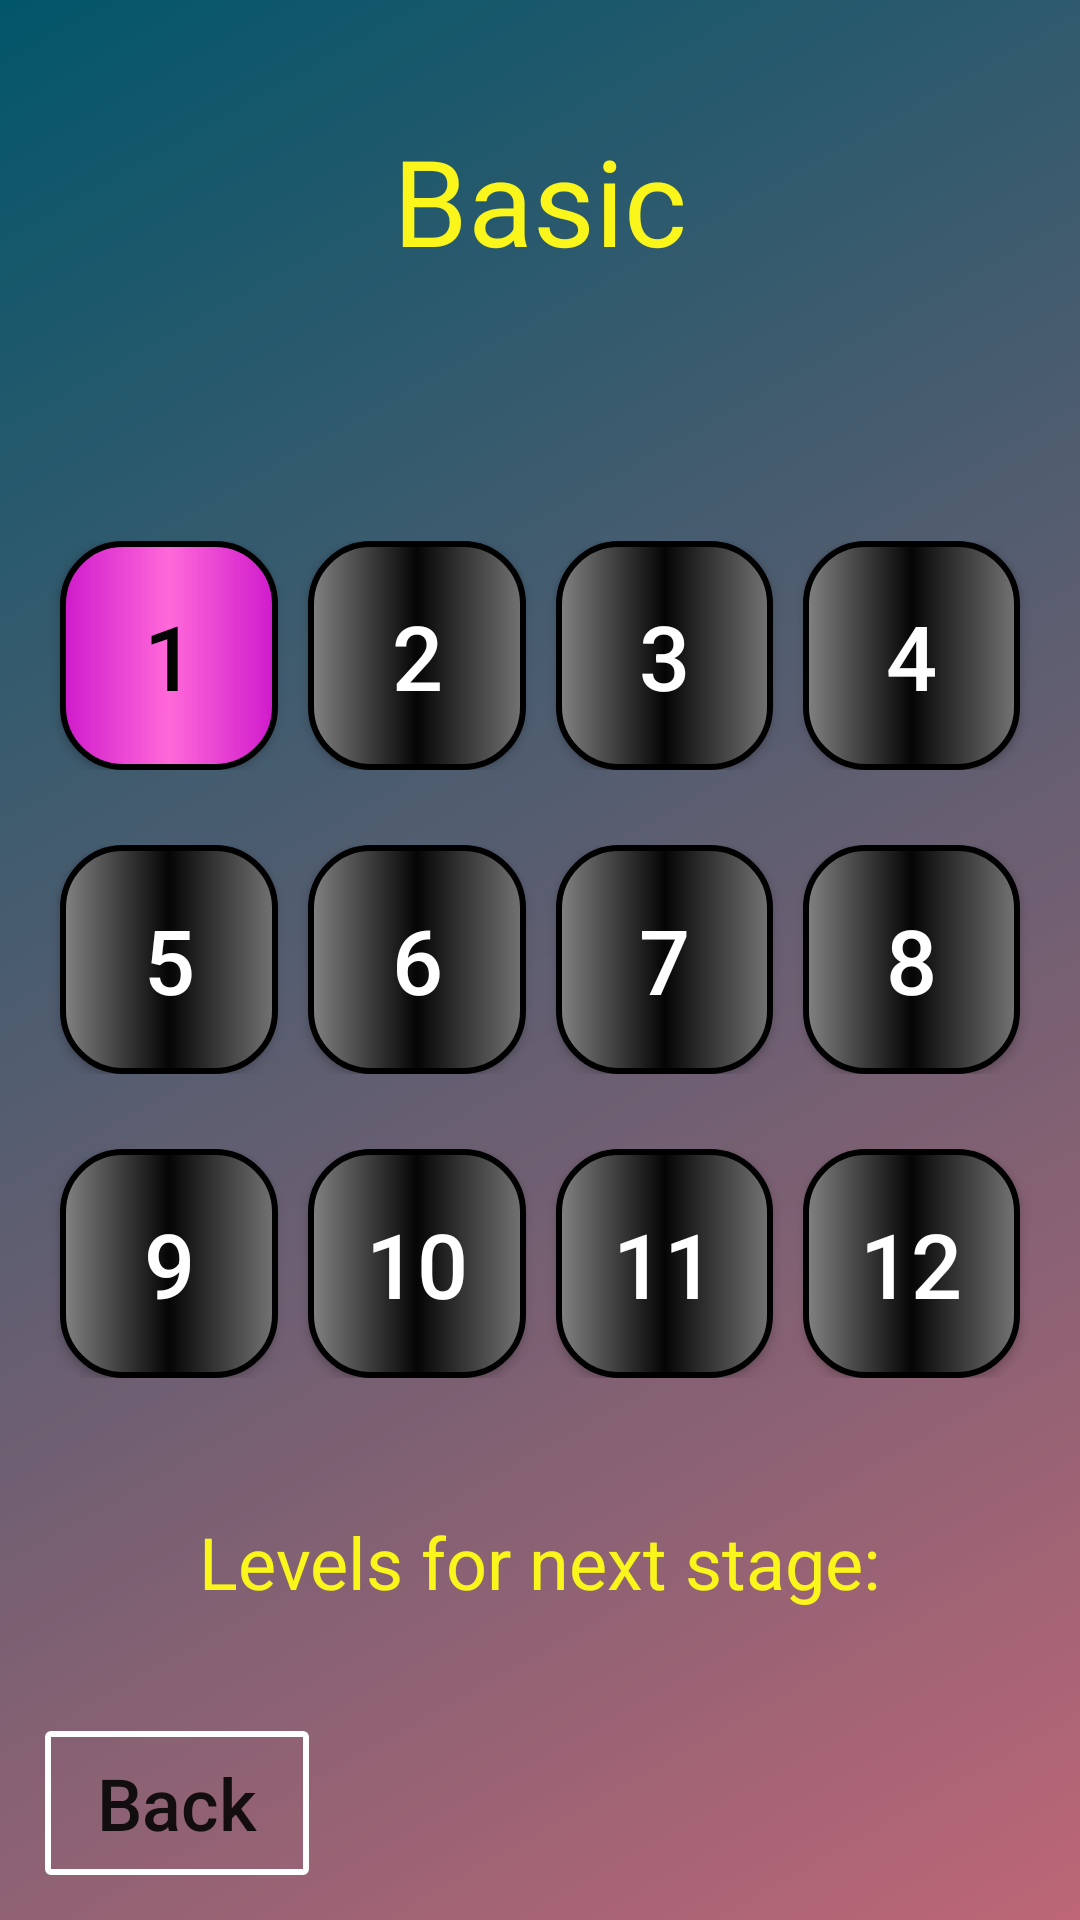

Write the Android layout XML for this screen, with the resource values it uses.
<!-- AndroidManifest.xml: application theme AppTheme -->
<!-- res/layout/levels_layout.xml -->
<?xml version="1.0" encoding="utf-8"?>
<RelativeLayout
    xmlns:android="http://schemas.android.com/apk/res/android"
    android:layout_width="match_parent"
    android:layout_height="match_parent"
    android:orientation="vertical"
    android:background="@drawable/background_v7">

    <TextView
        android:id="@+id/stage_title"
        android:layout_width="match_parent"
        android:layout_height="wrap_content"
        android:layout_marginTop="40dp"
        android:layout_marginHorizontal="15dp"
        android:gravity="center_horizontal"
        android:layout_gravity="center_horizontal"
        android:text="@string/string_basicStage"
        android:textSize="40sp"
        android:textColor="@color/stage_description_text"
        />

    <LinearLayout
        android:id="@+id/levels_view"
        android:layout_width="match_parent"
        android:layout_height="wrap_content"
        android:orientation="vertical"
        android:layout_centerInParent="true"
        android:padding="15dp"
        >

        <LinearLayout
            android:id="@+id/levels_container1"
            android:layout_width="wrap_content"
            android:layout_height="match_parent"
            >

            <Button
                android:id="@+id/button_level_1"
                android:layout_width="wrap_content"
                android:layout_height="wrap_content"
                android:layout_weight="1"
                android:textSize="30sp"
                android:text="1"
                android:gravity="center"
                android:layout_marginLeft="5dp"
                android:layout_marginRight="10dp"
                android:background="@drawable/level_button_unlocked"
                android:textColor="@color/text_black"
                android:tag="-1"
                />

            <Button
                android:id="@+id/button_level_2"
                android:layout_width="wrap_content"
                android:layout_height="wrap_content"
                android:layout_weight="1"
                android:textSize="30sp"
                android:text="2"
                android:gravity="center"
                android:layout_marginRight="10dp"
                android:background="@drawable/level_button_locked"
                android:textColor="@color/text_white"
                android:clickable="false"
                android:tag="-1"
                />

            <Button
                android:id="@+id/button_level_3"
                android:layout_width="wrap_content"
                android:layout_height="wrap_content"
                android:layout_weight="1"
                android:textSize="30sp"
                android:text="3"
                android:gravity="center"
                android:layout_marginRight="10dp"
                android:background="@drawable/level_button_locked"
                android:textColor="@color/text_white"
                android:clickable="false"
                android:tag="-1"
                />

            <Button
                android:id="@+id/button_level_4"
                android:layout_width="wrap_content"
                android:layout_height="wrap_content"
                android:layout_weight="1"
                android:textSize="30sp"
                android:text="4"
                android:gravity="center"
                android:layout_marginRight="5dp"
                android:background="@drawable/level_button_locked"
                android:textColor="@color/text_white"
                android:clickable="false"
                android:tag="-1"
                />

        </LinearLayout>

        <LinearLayout
            android:id="@+id/levels_containe2"
            android:layout_width="match_parent"
            android:layout_height="wrap_content"
            android:layout_marginTop="25dp"
            >
            <Button
                android:id="@+id/button_level_5"
                android:layout_width="wrap_content"
                android:layout_height="wrap_content"
                android:layout_weight="1"
                android:textSize="30sp"
                android:text="5"
                android:gravity="center"
                android:layout_marginLeft="5dp"
                android:layout_marginRight="10dp"
                android:background="@drawable/level_button_locked"
                android:textColor="@color/text_white"
                android:clickable="false"
                android:tag="-1"
                />

            <Button
                android:id="@+id/button_level_6"
                android:layout_width="wrap_content"
                android:layout_height="wrap_content"
                android:layout_weight="1"
                android:textSize="30sp"
                android:text="6"
                android:gravity="center"
                android:layout_marginRight="10dp"
                android:background="@drawable/level_button_locked"
                android:textColor="@color/text_white"
                android:clickable="false"
                android:tag="-1"
                />

            <Button
                android:id="@+id/button_level_7"
                android:layout_width="wrap_content"
                android:layout_height="wrap_content"
                android:layout_weight="1"
                android:textSize="30sp"
                android:text="7"
                android:gravity="center"
                android:layout_marginRight="10dp"
                android:background="@drawable/level_button_locked"
                android:textColor="@color/text_white"
                android:clickable="false"
                android:tag="-1"
                />
            <Button
                android:id="@+id/button_level_8"
                android:layout_width="wrap_content"
                android:layout_height="wrap_content"
                android:layout_weight="1"
                android:textSize="30sp"
                android:text="8"
                android:gravity="center"
                android:layout_marginRight="5dp"
                android:background="@drawable/level_button_locked"
                android:textColor="@color/text_white"
                android:clickable="false"
                android:tag="-1"
                />

        </LinearLayout>

        <LinearLayout
            android:id="@+id/levels_container3"
            android:layout_width="match_parent"
            android:layout_height="wrap_content"
            android:layout_marginTop="25dp"
            >
            <Button
                android:id="@+id/button_level_9"
                android:layout_width="wrap_content"
                android:layout_height="wrap_content"
                android:layout_weight="1"
                android:textSize="30sp"
                android:text="9"
                android:gravity="center"
                android:layout_marginLeft="5dp"
                android:layout_marginRight="10dp"
                android:background="@drawable/level_button_locked"
                android:textColor="@color/text_white"
                android:clickable="false"
                android:tag="-1"
                />

            <Button
                android:id="@+id/button_level_10"
                android:layout_width="wrap_content"
                android:layout_height="wrap_content"
                android:layout_weight="1"
                android:textSize="30sp"
                android:text="10"
                android:gravity="center"
                android:layout_marginRight="10dp"
                android:background="@drawable/level_button_locked"
                android:textColor="@color/text_white"
                android:clickable="false"
                android:tag="-1"
                />

            <Button
                android:id="@+id/button_level_11"
                android:layout_width="wrap_content"
                android:layout_height="wrap_content"
                android:layout_weight="1"
                android:textSize="30sp"
                android:text="11"
                android:gravity="center"
                android:layout_marginRight="10dp"
                android:background="@drawable/level_button_locked"
                android:textColor="@color/text_white"
                android:clickable="false"
                android:tag="-1"
                />
            <Button
                android:id="@+id/button_level_12"
                android:layout_width="wrap_content"
                android:layout_height="wrap_content"
                android:layout_weight="1"
                android:textSize="30sp"
                android:gravity="center"
                android:text="12"
                android:layout_marginRight="5dp"
                android:background="@drawable/level_button_locked"
                android:textColor="@color/text_white"
                android:clickable="false"
                android:tag="-1"
                />

        </LinearLayout>
    </LinearLayout>

    <Button
        android:id="@+id/button_levels_back"
        android:layout_width="wrap_content"
        android:layout_height="wrap_content"
        android:layout_alignParentBottom="true"
        android:layout_margin="15dp"
        android:drawableLeft="@drawable/ic_baseline_arrow_back_24"
        android:text="Back"
        android:gravity="center"
        android:textSize="24sp"
        android:padding="7dp"
        android:background="@drawable/ripple_btn_home_page"
        android:textAllCaps="false"
        />

    <TextView
        android:id="@+id/to_next_stage_textView"
        android:layout_width="wrap_content"
        android:layout_height="wrap_content"
        android:layout_below="@+id/levels_view"
        android:layout_centerHorizontal="true"
        android:layout_marginHorizontal="15dp"
        android:layout_marginTop="30dp"
        android:textSize="24sp"
        android:textColor="@color/stage_description_text"
        android:text="@string/left_to_next_stage"

        />
</RelativeLayout>
<!-- resources referenced by this layout -->
<resources>
  <color name="stage_description_text">#FAF61C</color>
  <color name="text_black">#040404</color>
  <color name="text_white">#FFFFFF</color>
  <!-- drawable background_v7 (drawable) -->
  <shape xmlns:android="http://schemas.android.com/apk/res/android" android:shape="rectangle" >
      <gradient
          android:startColor="@color/colorBackgroundStart"
          android:endColor="@color/colorBackgroundEnd"
          android:angle="315"/>
  </shape>
  <!-- drawable level_button_locked (drawable) -->
  <?xml version="1.0" encoding="utf-8"?>
  <shape android:shape="rectangle" xmlns:android="http://schemas.android.com/apk/res/android">>
      <corners android:radius="20dp"/>
      <gradient
          android:startColor="#838383"
          android:endColor="#757474"
          android:centerColor="#050505"
          android:gradientRadius="30dp"
          />
      <padding android:left="12dp"
          android:right="12dp"
          android:top="18dp"
          android:bottom="18dp"/>
      <stroke android:width="2dp"
          android:color="@android:color/black"/>
  </shape>
  <!-- drawable level_button_unlocked (drawable) -->
  <?xml version="1.0" encoding="utf-8"?>
  <selector xmlns:android="http://schemas.android.com/apk/res/android">
      <item android:state_enabled="true" android:state_pressed="false">
          <shape android:shape="rectangle">
              <corners android:radius="20dp"/>
              <gradient
                  android:startColor="@color/colorLevelButtonPressed"
                  android:endColor="@color/colorLevelButtonPressed"
                  android:centerColor="#FF69D9"
                  android:gradientRadius="30dp"
                  />
              <padding android:left="12dp"
                  android:right="12dp"
                  android:top="18dp"
                  android:bottom="18dp"/>
              <stroke android:width="2dp"
                  android:color="@android:color/black"/>
          </shape>
      </item>
  
      <item android:state_enabled="true" android:state_pressed="true">
          <shape android:shape="rectangle">
              <corners android:radius="20dp"/>
              <gradient
                  android:startColor="@color/colorLevelButton"
                  android:endColor="@color/colorLevelButton"
                  android:centerColor="#F8E966"
                  android:gradientRadius="30dp"
                  />
              <padding android:left="12dp"
                  android:right="12dp"
                  android:top="18dp"
                  android:bottom="18dp"/>
              <stroke android:width="2dp"
                  android:color="@android:color/black"/>
          </shape>
      </item>
  
  </selector>
  <!-- drawable ripple_btn_home_page (drawable) -->
  <?xml version="1.0" encoding="utf-8"?>
  <ripple xmlns:android="http://schemas.android.com/apk/res/android"
      android:color="@color/white_yellow">
  
      <item>
          <shape android:shape="rectangle">
              <solid android:color="@color/background_color_black"></solid>
              <corners android:radius="5dp"></corners>
          </shape>
      </item>
  
  </ripple>
  <string name="left_to_next_stage">Levels for next stage:</string>
  <string name="string_basicStage">Basic</string>
  <style name="AppTheme" parent="Theme.AppCompat.Light.NoActionBar">
          
          <item name="colorPrimary">@color/colorPrimary</item>
          <item name="colorPrimaryDark">@color/colorPrimaryDark</item>
          <item name="colorAccent">@color/colorAccent</item>
      </style>
  <color name="colorBackgroundStart">#02566A</color>
  <color name="colorBackgroundEnd">#FFBD6677</color>
  <color name="colorLevelButtonPressed">#CF1ACC</color>
  <color name="colorLevelButton">#FAF600</color>
  <color name="white_yellow">#FFFFFF</color>
  <color name="colorPrimary">#03883F</color>
  <color name="colorPrimaryDark">#035C33</color>
  <color name="colorAccent">#FF0000</color>
</resources>
